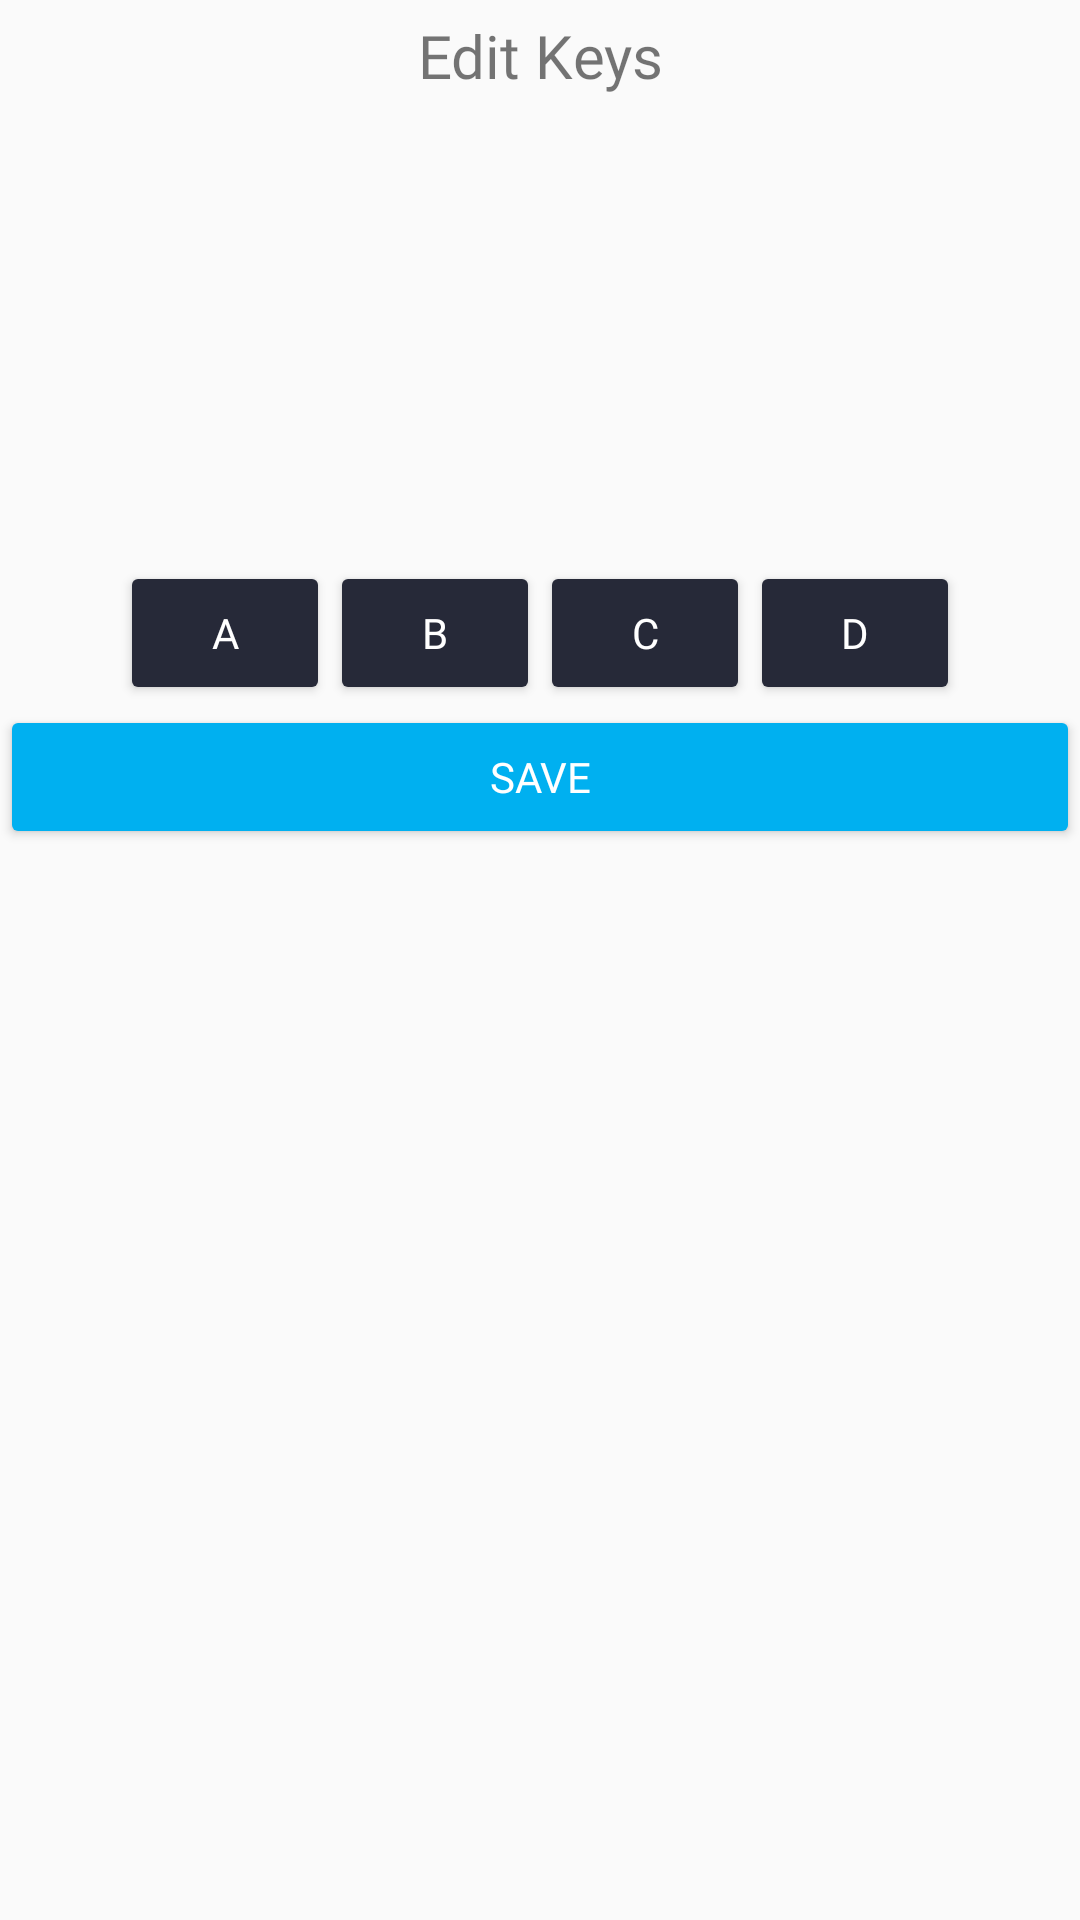

Android layout source for this screen:
<!-- AndroidManifest.xml: application theme AppTheme -->
<!-- res/layout/keyedit_dlg.xml -->
<?xml version="1.0" encoding="utf-8"?>
<LinearLayout xmlns:android="http://schemas.android.com/apk/res/android"
    android:layout_width="match_parent"
    android:layout_height="match_parent"
    android:orientation="vertical">


    <TextView
        android:id="@+id/keyEditDlg_title"
        android:layout_width="match_parent"
        android:layout_height="wrap_content"
        android:layout_marginTop="5dp"
        android:gravity="center_horizontal"
        android:fontFamily="@font/robotoslab_bold"
        android:text="Edit Keys"
        android:textSize="20sp" />

    <ListView
        android:id="@+id/keyEditDlg_listView"
        android:layout_width="match_parent"
        android:layout_height="150dp"
        android:layout_marginTop="5dp" />

    <LinearLayout
        android:layout_width="match_parent"
        android:layout_height="wrap_content"
        android:gravity="center_horizontal"
        android:orientation="horizontal">

        <Button
            android:id="@+id/keyEditDlg_aBtn"
            android:layout_width="70dp"
            android:layout_height="wrap_content"
            android:backgroundTint="@color/colorPrimary"
            android:text="A"
            android:fontFamily="@font/roboto_regular"
            android:textColor="@color/colorWhite" />

        <Button
            android:id="@+id/keyEditDlg_bBtn"
            android:layout_width="70dp"
            android:layout_height="wrap_content"
            android:backgroundTint="@color/colorPrimary"
            android:text="B"
            android:fontFamily="@font/roboto_regular"
            android:textColor="@color/colorWhite" />

        <Button
            android:id="@+id/keyEditDlg_cBtn"
            android:layout_width="70dp"
            android:layout_height="wrap_content"
            android:backgroundTint="@color/colorPrimary"
            android:text="C"
            android:fontFamily="@font/roboto_regular"
            android:textColor="@color/colorWhite" />

        <Button
            android:id="@+id/keyEditDlg_dBtn"
            android:layout_width="70dp"
            android:layout_height="wrap_content"
            android:backgroundTint="@color/colorPrimary"
            android:text="D"
            android:fontFamily="@font/roboto_regular"
            android:textColor="@color/colorWhite" />

    </LinearLayout>

    <Button
        android:id="@+id/keyEditDlg_saveBtn"
        android:layout_width="match_parent"
        android:layout_height="wrap_content"
        android:backgroundTint="@color/colorCoolBlue"
        android:text="SAVE"
        android:fontFamily="@font/roboto_regular"
        android:textColor="@color/colorWhite" />


</LinearLayout>
<!-- resources referenced by this layout -->
<resources>
  <color name="colorCoolBlue">#00B0F0</color>
  <color name="colorPrimary">#262938</color>
  <color name="colorWhite">#FFFFFF</color>
  <style name="AppTheme" parent="Theme.AppCompat.Light.NoActionBar">
          
          <item name="colorPrimary">@color/colorPrimary</item>
          <item name="colorPrimaryDark">@color/colorPrimaryDark</item>
          <item name="colorAccent">@color/colorAccent</item>
      </style>
  <color name="colorPrimaryDark">#2B2B2B</color>
  <color name="colorAccent">#2B2B2B</color>
</resources>
